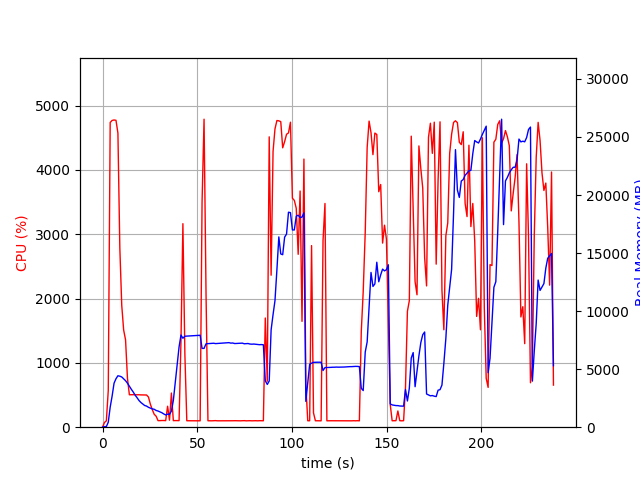

Source data for this figure (header and first rows):
elapsed_time, nproc, cpu, mem_real, mem_virtual
3.4809112548828125e-05, 1, 0.0, 6.953, 3186
1.006, 1, 72.5, 51.75, 648.4
2.014, 1, 99.3, 51.75, 648.4
3.021, 1, 572.0, 428.6, 4377
4.032, 1, 4737, 1726, 5782
5.052, 1, 4768, 2681, 6808
6.072, 1, 4776, 3790, 8034
7.092, 1, 4770, 4174, 8482
8.112, 1, 4572, 4430, 8822
9.12, 1, 2788, 4394, 8838
10.13, 1, 1896, 4328, 8838
11.14, 1, 1511, 4173, 8862
12.14, 1, 1358, 4006, 8894
13.15, 1, 758.9, 3792, 8894
14.16, 1, 504.2, 3527, 8950
15.17, 1, 505.1, 3273, 8950
16.17, 1, 505.2, 3037, 8950
17.18, 1, 503.9, 2764, 8950
18.19, 1, 504.0, 2548, 8950
19.2, 1, 504.3, 2308, 8950
20.21, 1, 502.1, 2132, 8950
21.21, 1, 502.1, 2004, 8950
22.22, 1, 501.8, 1870, 8950
23.23, 1, 500.4, 1819, 8950
24.24, 1, 468.3, 1714, 8950
25.25, 1, 356.7, 1644, 8950
26.26, 1, 273.4, 1577, 8950
27.26, 1, 200.3, 1544, 8950
28.27, 1, 171.3, 1441, 8950
29.28, 1, 102.0, 1393, 8950
30.29, 1, 102.1, 1323, 8950
31.3, 1, 104.0, 1247, 8950
32.31, 1, 104.0, 1141, 8950
33.32, 1, 102.1, 1056, 8950
34.33, 1, 325.6, 1127, 9064
35.34, 1, 108.9, 1109, 9097
36.35, 1, 530.9, 1389, 11153
37.36, 1, 101.9, 2302, 31315
38.37, 1, 103.0, 3818, 31315
39.38, 1, 102.1, 5369, 31315
40.39, 1, 102.1, 6922, 31315
41.4, 1, 1354, 7941, 31315
42.41, 1, 3164, 7664, 31315
43.46, 1, 1128, 7838, 31315
44.47, 1, 100.3, 7847, 31315
45.47, 1, 100.3, 7854, 31315
46.48, 1, 99.2, 7868, 31315
47.49, 1, 99.3, 7874, 31315
48.5, 1, 100.3, 7888, 31315
49.5, 1, 100.2, 7896, 31315
50.51, 1, 100.3, 7908, 31315
51.52, 1, 99.3, 7922, 31315
52.52, 1, 3501, 6788, 31315
53.57, 1, 4788, 6788, 31315
54.62, 1, 2067, 7187, 31324
55.63, 1, 100.3, 7199, 31324
56.64, 1, 99.3, 7209, 31324
57.64, 1, 99.2, 7221, 31324
58.65, 1, 100.3, 7233, 31324
59.66, 1, 102.3, 7202, 31324
... 176 more rows
